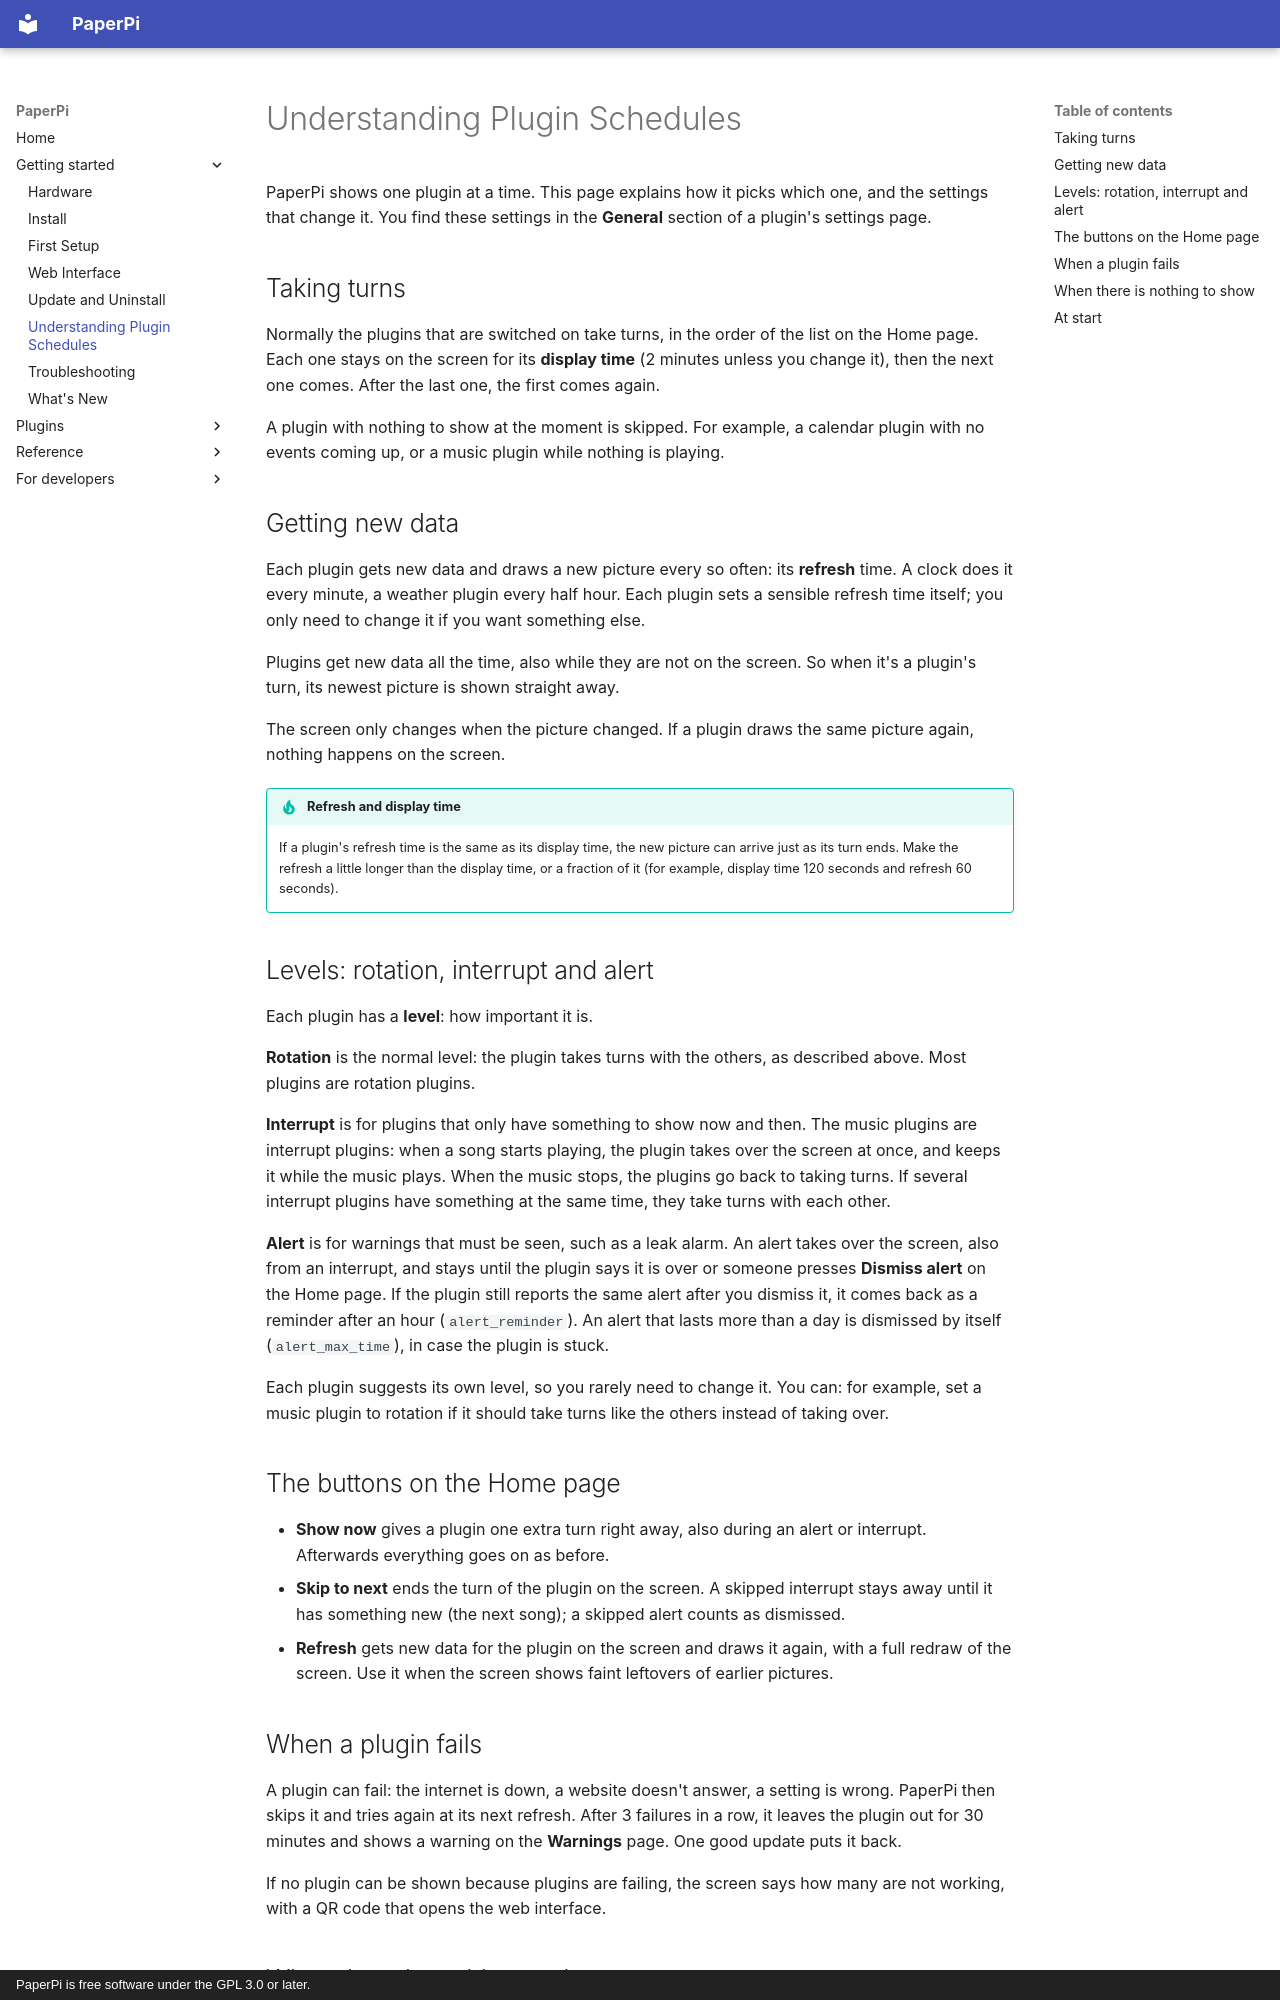

repository: txoof/PaperPi · page: take-turns/index.html · generator: mkdocs · copyright: PaperPi is free software under the GPL 3.0 or later.

# Understanding Plugin Schedules

PaperPi shows one plugin at a time. This page explains how it picks which one, and the settings that change it. You find these settings in the **General** section of a plugin's settings page.

## Taking turns

Normally the plugins that are switched on take turns, in the order of the list on the Home page. Each one stays on the screen for its **display time** (2 minutes unless you change it), then the next one comes. After the last one, the first comes again.

A plugin with nothing to show at the moment is skipped. For example, a calendar plugin with no events coming up, or a music plugin while nothing is playing.

## Getting new data

Each plugin gets new data and draws a new picture every so often: its **refresh** time. A clock does it every minute, a weather plugin every half hour. Each plugin sets a sensible refresh time itself; you only need to change it if you want something else.

Plugins get new data all the time, also while they are not on the screen. So when it's a plugin's turn, its newest picture is shown straight away.

The screen only changes when the picture changed. If a plugin draws the same picture again, nothing happens on the screen.

!!! tip "Refresh and display time"
    If a plugin's refresh time is the same as its display time, the new picture can arrive just as its turn ends. Make the refresh a little longer than the display time, or a fraction of it (for example, display time 120 seconds and refresh 60 seconds).

## Levels: rotation, interrupt and alert

Each plugin has a **level**: how important it is.

**Rotation** is the normal level: the plugin takes turns with the others, as described above. Most plugins are rotation plugins.

**Interrupt** is for plugins that only have something to show now and then. The music plugins are interrupt plugins: when a song starts playing, the plugin takes over the screen at once, and keeps it while the music plays. When the music stops, the plugins go back to taking turns. If several interrupt plugins have something at the same time, they take turns with each other.

**Alert** is for warnings that must be seen, such as a leak alarm. An alert takes over the screen, also from an interrupt, and stays until the plugin says it is over or someone presses **Dismiss alert** on the Home page. If the plugin still reports the same alert after you dismiss it, it comes back as a reminder after an hour (`alert_reminder`). An alert that lasts more than a day is dismissed by itself (`alert_max_time`), in case the plugin is stuck.

Each plugin suggests its own level, so you rarely need to change it. You can: for example, set a music plugin to rotation if it should take turns like the others instead of taking over.

## The buttons on the Home page

- **Show now** gives a plugin one extra turn right away, also during an alert or interrupt. Afterwards everything goes on as before.
- **Skip to next** ends the turn of the plugin on the screen. A skipped interrupt stays away until it has something new (the next song); a skipped alert counts as dismissed.
- **Refresh** gets new data for the plugin on the screen and draws it again, with a full redraw of the screen. Use it when the screen shows faint leftovers of earlier pictures.
